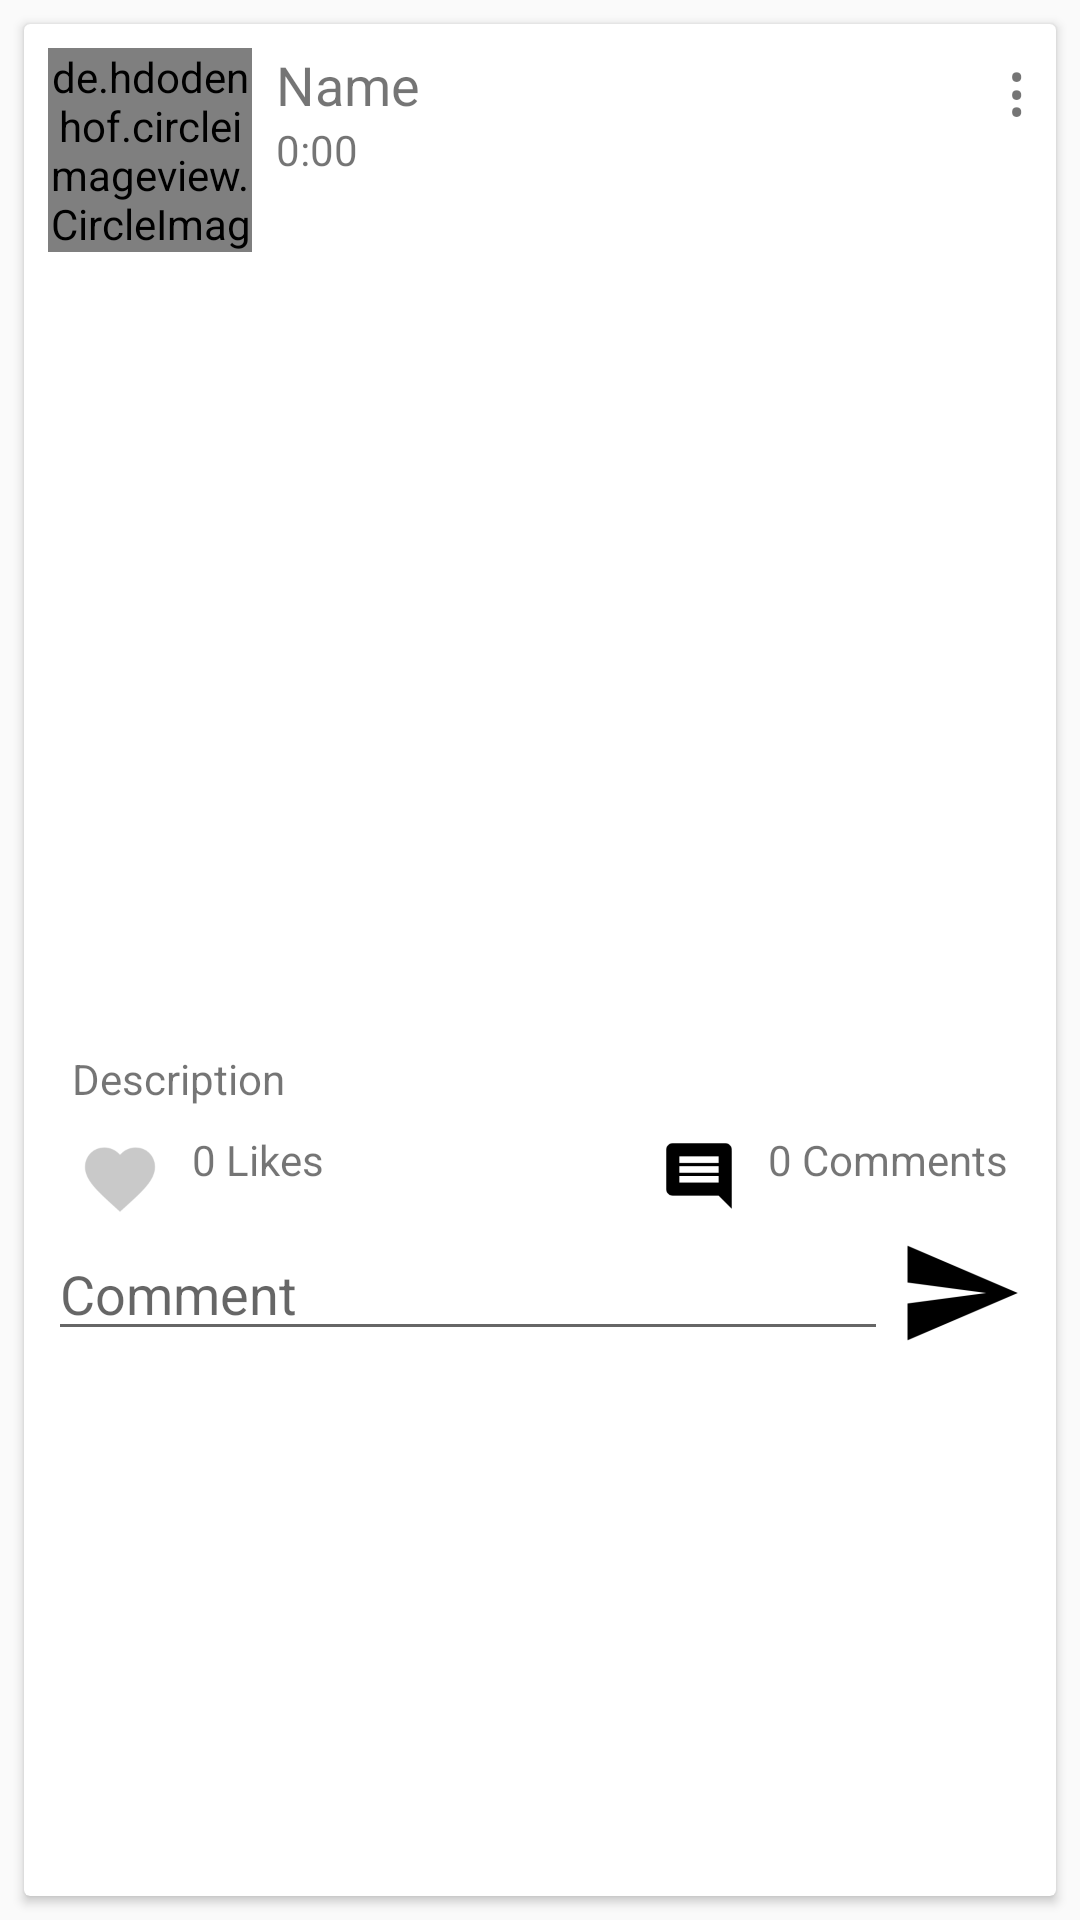

Write the Android layout XML for this screen, with the resource values it uses.
<!-- AndroidManifest.xml: application theme AppTheme -->
<!-- res/layout/activity_comment.xml -->
<?xml version="1.0" encoding="utf-8"?>
<android.support.constraint.ConstraintLayout xmlns:android="http://schemas.android.com/apk/res/android"
    xmlns:app="http://schemas.android.com/apk/res-auto"
    xmlns:tools="http://schemas.android.com/tools"
    android:layout_width="match_parent"
    android:layout_height="match_parent">

    
        
        
        
        
        
        
        

        <android.support.v7.widget.CardView
            android:id="@+id/post_card"
            android:layout_width="match_parent"
            android:layout_height="0dp"
            android:layout_marginStart="8dp"
            android:layout_marginTop="8dp"
            android:layout_marginEnd="8dp"
            android:layout_marginBottom="8dp"
            app:layout_constraintBottom_toBottomOf="parent"
            app:layout_constraintEnd_toEndOf="parent"
            app:layout_constraintStart_toStartOf="parent"
            app:layout_constraintTop_toTopOf="parent">

            <android.support.constraint.ConstraintLayout
                android:layout_width="match_parent"
                android:layout_height="match_parent">

                <ImageView
                    android:id="@+id/comment_post_like_btn"
                    android:layout_width="32dp"
                    android:layout_height="32dp"
                    android:layout_marginStart="16dp"
                    android:layout_marginTop="8dp"
                    app:layout_constraintStart_toStartOf="parent"
                    app:layout_constraintTop_toBottomOf="@+id/comment_post_description"
                    app:srcCompat="@mipmap/ic_favorite" />

                <de.hdodenhof.circleimageview.CircleImageView
                    android:id="@+id/comment_post_user_image"
                    android:layout_width="68dp"
                    android:layout_height="68dp"
                    android:layout_marginStart="8dp"
                    android:layout_marginTop="8dp"
                    android:src="@drawable/user_default"
                    app:layout_constraintStart_toStartOf="parent"
                    app:layout_constraintTop_toTopOf="parent" />

                <TextView
                    android:id="@+id/comment_post_user_name"
                    android:layout_width="wrap_content"
                    android:layout_height="wrap_content"
                    android:layout_marginStart="8dp"
                    android:layout_marginTop="8dp"
                    android:text="@string/reqName"
                    android:textSize="18sp"
                    app:layout_constraintStart_toEndOf="@+id/comment_post_user_image"
                    app:layout_constraintTop_toTopOf="parent" />

                <TextView
                    android:id="@+id/comment_post_time"
                    android:layout_width="wrap_content"
                    android:layout_height="wrap_content"
                    android:layout_marginStart="8dp"
                    android:text="@string/postTime"
                    app:layout_constraintStart_toEndOf="@+id/comment_post_user_image"
                    app:layout_constraintTop_toBottomOf="@+id/comment_post_user_name" />

                <ImageView
                    android:id="@+id/comment_post_image"
                    android:layout_width="395dp"
                    android:layout_height="250dp"
                    android:layout_marginTop="8dp"
                    android:scaleType="centerCrop"
                    app:layout_constraintEnd_toEndOf="parent"
                    app:layout_constraintStart_toStartOf="parent"
                    app:layout_constraintTop_toBottomOf="@+id/comment_post_user_image"
                    tools:srcCompat="@tools:sample/backgrounds/scenic" />

                <TextView
                    android:id="@+id/comment_post_description"
                    android:layout_width="0dp"
                    android:layout_height="wrap_content"
                    android:layout_marginStart="16dp"
                    android:layout_marginTop="8dp"
                    android:layout_marginEnd="16dp"
                    android:text="@string/postDescription"
                    app:layout_constraintEnd_toEndOf="parent"
                    app:layout_constraintHorizontal_bias="1.0"
                    app:layout_constraintStart_toStartOf="parent"
                    app:layout_constraintTop_toBottomOf="@+id/comment_post_image" />

                <TextView
                    android:id="@+id/comment_post_like_count"
                    android:layout_width="wrap_content"
                    android:layout_height="wrap_content"
                    android:layout_marginStart="8dp"
                    android:layout_marginTop="8dp"
                    android:text="0 Likes"
                    app:layout_constraintStart_toEndOf="@+id/comment_post_like_btn"
                    app:layout_constraintTop_toBottomOf="@+id/comment_post_description" />

                <TextView
                    android:id="@+id/comment_post_count"
                    android:layout_width="wrap_content"
                    android:layout_height="wrap_content"
                    android:layout_marginTop="8dp"
                    android:layout_marginEnd="16dp"
                    android:text="0 Comments"
                    app:layout_constraintEnd_toEndOf="parent"
                    app:layout_constraintTop_toBottomOf="@+id/comment_post_description" />

                <ImageView
                    android:id="@+id/post_comment_btn"
                    android:layout_width="30dp"
                    android:layout_height="30dp"
                    android:layout_marginTop="8dp"
                    android:layout_marginEnd="8dp"
                    app:layout_constraintEnd_toStartOf="@+id/comment_post_count"
                    app:layout_constraintTop_toBottomOf="@+id/comment_post_description"
                    app:srcCompat="@mipmap/ic_comments" />

                <TextView
                    android:id="@+id/comment_post_menu"
                    android:layout_width="wrap_content"
                    android:layout_height="wrap_content"
                    android:paddingLeft="10dp"
                    android:paddingTop="5dp"
                    android:paddingRight="10dp"
                    android:paddingBottom="10dp"
                    android:text="&#8942;"
                    android:textSize="24sp"
                    app:layout_constraintEnd_toEndOf="parent"
                    app:layout_constraintTop_toTopOf="parent" />

                <EditText
                    android:id="@+id/comment_text"
                    android:layout_width="0dp"
                    android:layout_height="wrap_content"
                    android:layout_marginStart="8dp"
                    android:ems="10"
                    android:hint="Comment"
                    android:inputType="textPersonName"
                    app:layout_constraintEnd_toStartOf="@+id/comment_btn"
                    app:layout_constraintHorizontal_bias="0.0"
                    app:layout_constraintStart_toStartOf="parent"
                    app:layout_constraintTop_toBottomOf="@+id/comment_post_like_btn" />

                <ImageButton
                    android:id="@+id/comment_btn"
                    android:layout_width="wrap_content"
                    android:layout_height="wrap_content"
                    android:layout_marginEnd="8dp"
                    android:background="@color/clear"

                    app:layout_constraintEnd_toEndOf="parent"
                    app:layout_constraintTop_toBottomOf="@+id/post_comment_btn"
                    app:srcCompat="@mipmap/ic_send" />

                <ScrollView
                    android:id="@+id/recycler_scroll_comment"
                    android:layout_width="match_parent"
                    android:layout_height="wrap_content"
                    android:layout_marginBottom="16dp"
                    app:layout_constraintBottom_toBottomOf="parent"
                    app:layout_constraintEnd_toEndOf="parent"
                    app:layout_constraintHorizontal_bias="0.0"
                    app:layout_constraintStart_toStartOf="parent"
                    app:layout_constraintTop_toBottomOf="@+id/comment_text"
                    app:layout_constraintVertical_bias="0.0">

                    <android.support.v7.widget.RecyclerView
                        android:id="@+id/recycler_comment"
                        android:layout_width="match_parent"
                        android:layout_height="wrap_content"
                        android:layout_marginStart="8dp"
                        android:layout_marginEnd="8dp"
                        app:layout_constraintVertical_bias="0.0" />
                </ScrollView>

            </android.support.constraint.ConstraintLayout>


        </android.support.v7.widget.CardView>

    

</android.support.constraint.ConstraintLayout>
<!-- resources referenced by this layout -->
<resources>
  <color name="clear">#00000000</color>
  <!-- mipmap ic_comments: png bitmap (mipmap-hdpi, 314 bytes) -->
  <!-- mipmap ic_favorite: png bitmap (mipmap-hdpi, 820 bytes) -->
  <!-- mipmap ic_send: png bitmap (mipmap-hdpi, 391 bytes) -->
  <string name="postDescription">Description</string>
  <string name="postTime">0:00</string>
  <string name="reqName">Name</string>
  <style name="AppTheme" parent="Theme.AppCompat.Light.DarkActionBar">
          
          <item name="colorPrimary">@color/blue</item>
          <item name="colorPrimaryDark">@color/darkBlue</item>
          <item name="colorAccent">@color/colorAccent</item>
      </style>
  <color name="blue">#00bcd4</color>
  <color name="darkBlue">#0097A7</color>
  <color name="colorAccent">#D81B60</color>
</resources>
